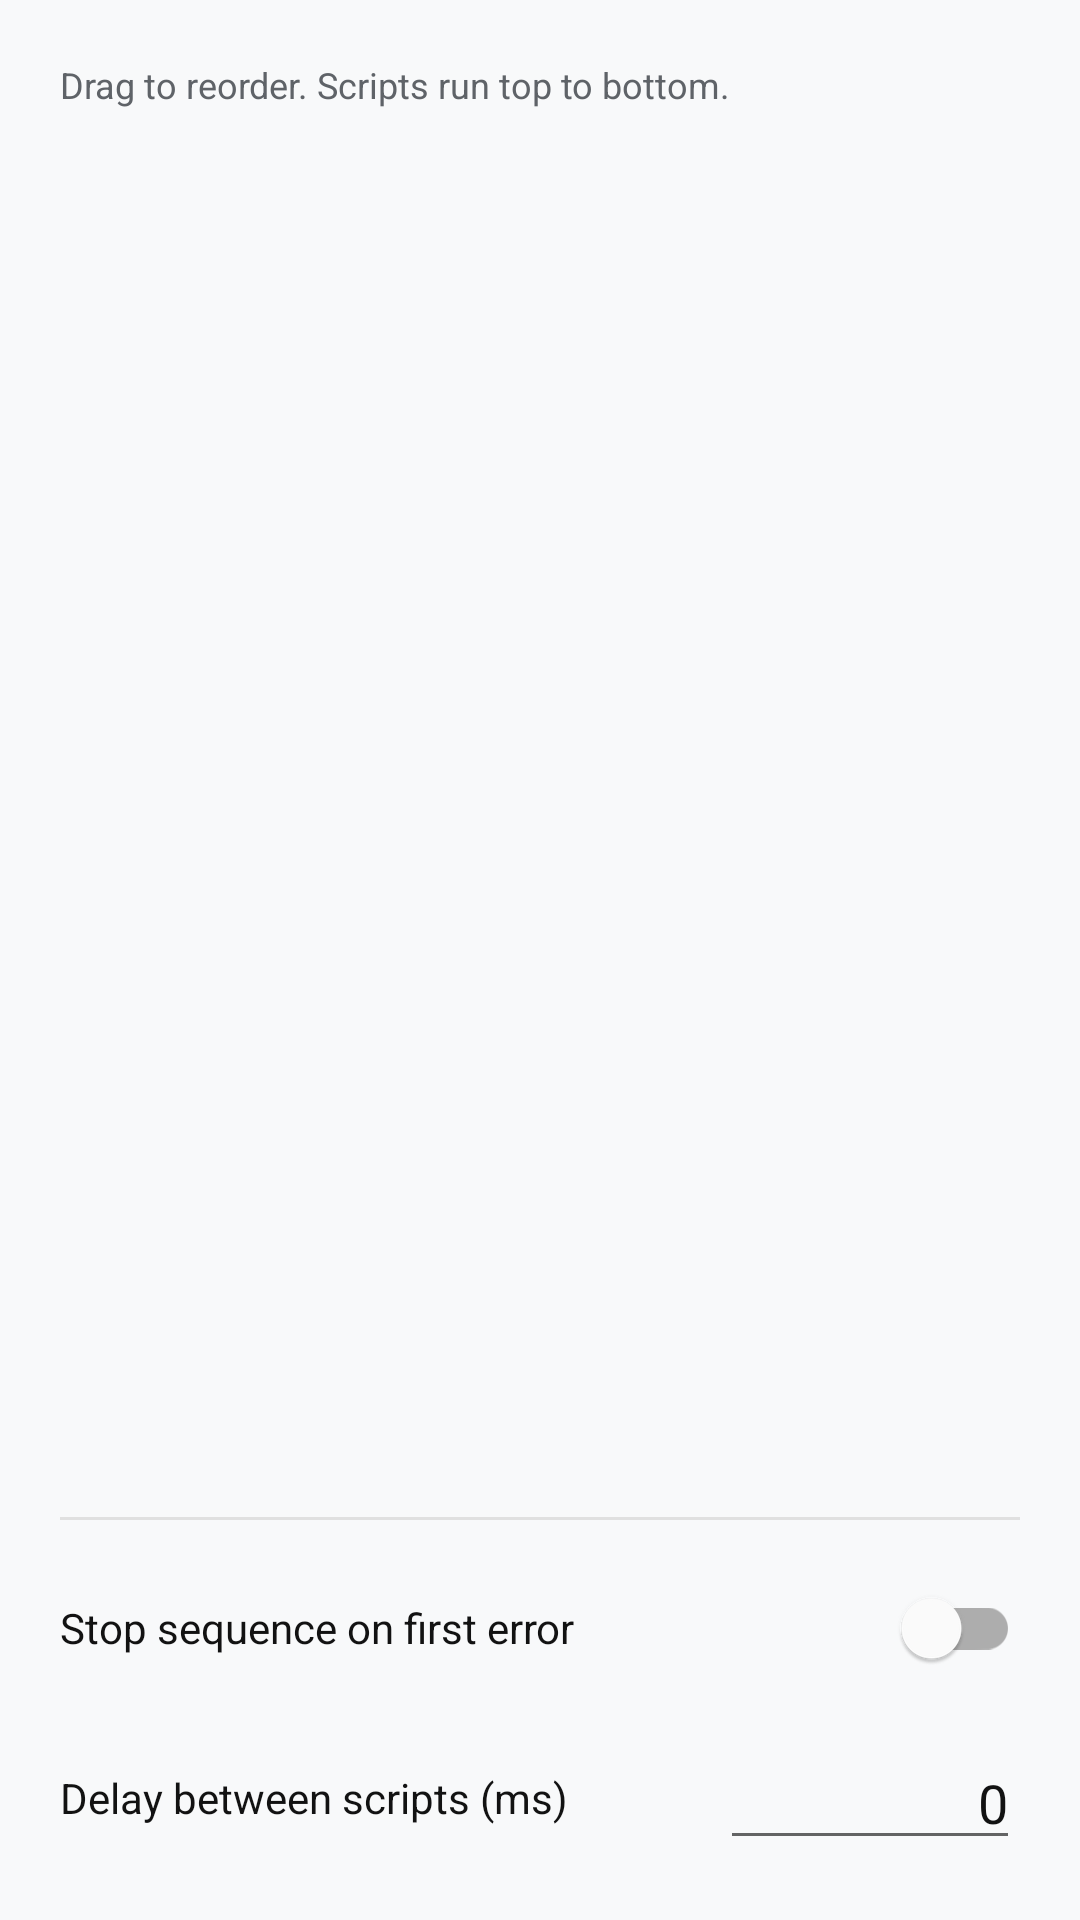

Produce the Android XML layout that renders to this screen, including the resource entries it uses.
<!-- AndroidManifest.xml: application theme Theme.Far_Auto -->
<!-- res/layout/dialog_run_sequence.xml -->
<?xml version="1.0" encoding="utf-8"?>
<LinearLayout xmlns:android="http://schemas.android.com/apk/res/android"
    android:layout_width="match_parent"
    android:layout_height="wrap_content"
    android:orientation="vertical"
    android:padding="20dp">

    <TextView
        android:layout_width="wrap_content"
        android:layout_height="wrap_content"
        android:text="Drag to reorder. Scripts run top to bottom."
        android:textSize="12sp"
        android:textColor="@color/text_secondary"
        android:layout_marginBottom="8dp" />

    <androidx.recyclerview.widget.RecyclerView
        android:id="@+id/sequenceList"
        android:layout_width="match_parent"
        android:layout_height="0dp"
        android:layout_weight="1"
        android:minHeight="120dp"
        android:maxHeight="300dp" />

    <View
        android:layout_width="match_parent"
        android:layout_height="1dp"
        android:layout_marginVertical="12dp"
        android:background="@color/border" />

    <com.google.android.material.switchmaterial.SwitchMaterial
        android:id="@+id/switchStopOnError"
        android:layout_width="match_parent"
        android:layout_height="wrap_content"
        android:text="Stop sequence on first error"
        android:textColor="@color/text_primary" />

    <LinearLayout
        android:layout_width="match_parent"
        android:layout_height="wrap_content"
        android:orientation="horizontal"
        android:gravity="center_vertical"
        android:layout_marginTop="12dp">

        <TextView
            android:layout_width="0dp"
            android:layout_height="wrap_content"
            android:layout_weight="1"
            android:text="Delay between scripts (ms)"
            android:textColor="@color/text_primary" />

        <EditText
            android:id="@+id/inputDelay"
            android:layout_width="100dp"
            android:layout_height="wrap_content"
            android:inputType="number"
            android:text="0"
            android:gravity="end"
            android:textColor="@color/text_primary"
            android:autofillHints="" />
    </LinearLayout>
</LinearLayout>
<!-- resources referenced by this layout -->
<resources>
  <color name="border">#E0E0E0</color>
  <color name="text_primary">#121212</color>
  <color name="text_secondary">#5F6368</color>
  <style name="Theme.Far_Auto" parent="Theme.MaterialComponents.DayNight.NoActionBar">
          
          <item name="colorPrimary">@color/accent</item>
          <item name="colorPrimaryVariant">@color/purple_700</item>
          <item name="colorOnPrimary">@color/white</item>
          
          <item name="colorSecondary">@color/teal_200</item>
          <item name="colorSecondaryVariant">@color/teal_700</item>
          <item name="colorOnSecondary">@color/black</item>
          
          <item name="android:statusBarColor">@color/background</item>
          <item name="android:windowBackground">@color/background</item>
      </style>
  <color name="accent">#7F52FF</color>
  <color name="purple_700">#FF3700B3</color>
  <color name="white">#FFFFFFFF</color>
  <color name="teal_200">#FF03DAC6</color>
  <color name="teal_700">#FF018786</color>
  <color name="black">#FF000000</color>
  <color name="background">#F8F9FA</color>
</resources>
